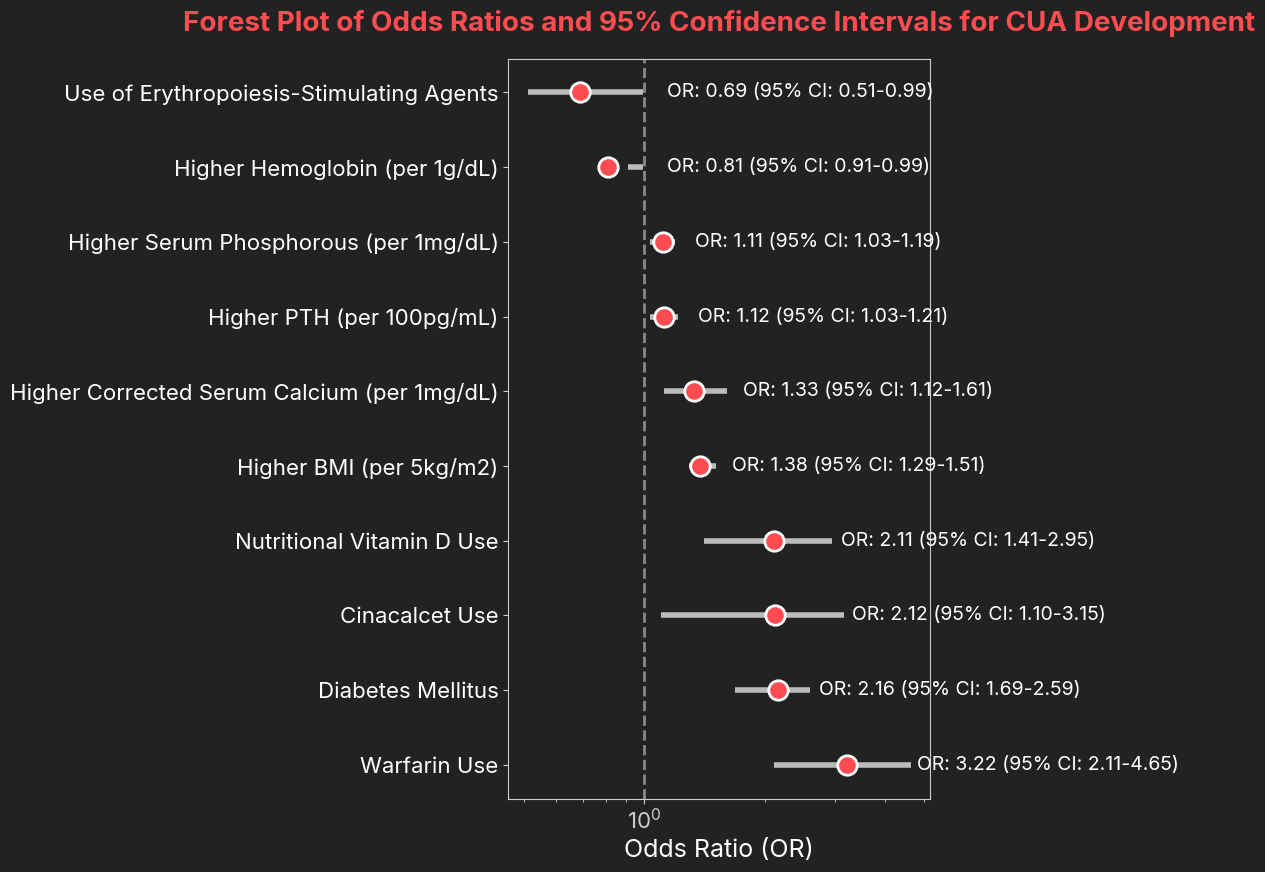

Source code (Python): (Note: this script raises an exception after producing the figure.)
import pandas as pd
import matplotlib.pyplot as plt
import numpy as np

# Data from the user's text
data = {
    'Variable': [
        'Diabetes Mellitus',
        'Higher BMI (per 5kg/m2)',
        'Higher Corrected Serum Calcium (per 1mg/dL)',
        'Higher Serum Phosphorous (per 1mg/dL)',
        'Higher PTH (per 100pg/mL)',
        'Nutritional Vitamin D Use',
        'Cinacalcet Use',
        'Warfarin Use',
        'Higher Hemoglobin (per 1g/dL)',
        'Use of Erythropoiesis-Stimulating Agents'
    ],
    'OR': [2.16, 1.38, 1.33, 1.11, 1.12, 2.11, 2.12, 3.22, 0.81, 0.69],
    'CI_Lower': [1.69, 1.29, 1.12, 1.03, 1.03, 1.41, 1.10, 2.11, 0.91, 0.51],
    'CI_Upper': [2.59, 1.51, 1.61, 1.19, 1.21, 2.95, 3.15, 4.65, 0.99, 0.99]
}

df = pd.DataFrame(data)

# Calculate log odds and their confidence intervals
df['log_OR'] = np.log(df['OR'])
df['log_CI_Lower'] = np.log(df['CI_Lower'])
df['log_CI_Upper'] = np.log(df['CI_Upper'])

# Sort the dataframe by OR for better visualization
df_sorted = df.sort_values(by='OR', ascending=False).reset_index(drop=True)

# Set font to Inter and larger font sizes, black background, and adjust colors
plt.rcParams['font.family'] = 'Inter'
plt.rcParams['font.size'] = 16
plt.rcParams['axes.facecolor'] = '#222222'
plt.rcParams['figure.facecolor'] = '#222222'
plt.rcParams['savefig.facecolor'] = '#222222'
plt.rcParams['axes.edgecolor'] = '#cccccc'
plt.rcParams['xtick.color'] = '#cccccc'
plt.rcParams['ytick.color'] = '#cccccc'
plt.rcParams['text.color'] = '#ffffff'
plt.rcParams['axes.labelcolor'] = '#ffffff'
plt.rcParams['axes.titleweight'] = 'bold'
plt.rcParams['axes.titlesize'] = 20

fig, ax = plt.subplots(figsize=(12, 9))

# Plot the confidence intervals (grey)
for i, row in df_sorted.iterrows():
    ax.hlines(y=i, xmin=row['CI_Lower'], xmax=row['CI_Upper'], color='#bbbbbb', linestyle='-', linewidth=4)

# Plot the odds ratios (red)
ax.plot(df_sorted['OR'], range(len(df_sorted)), 'o', color='#FE4D51', markersize=14, markeredgecolor='#ffffff', markeredgewidth=2)

# Add a vertical line at OR = 1 (grey)
ax.axvline(x=1.0, color='#888888', linestyle='--', linewidth=2)

# Set y-axis labels and ticks
ax.set_yticks(range(len(df_sorted)))
ax.set_yticklabels(df_sorted['Variable'], color='#ffffff')

# Set x-axis labels (Odds Ratios) and use a log scale
ax.set_xlabel('Odds Ratio (OR)', fontsize=18, color='#ffffff')
ax.set_xscale('log')

# Add annotations for OR and CI (white)
for i, row in df_sorted.iterrows():
    or_text = f"OR: {row['OR']:.2f} (95% CI: {row['CI_Lower']:.2f}-{row['CI_Upper']:.2f})"
    ax.text(x=row['CI_Upper'] + 0.15, y=i, s=or_text, va='center', color='#ffffff', fontsize=14)

# Title
ax.set_title('Forest Plot of Odds Ratios and 95% Confidence Intervals for CUA Development', color='#FE4D51', pad=20)

plt.tight_layout()
plt.savefig('playground/Plots/forest_plot.png')

print("Forest plot saved as forest_plot.png")